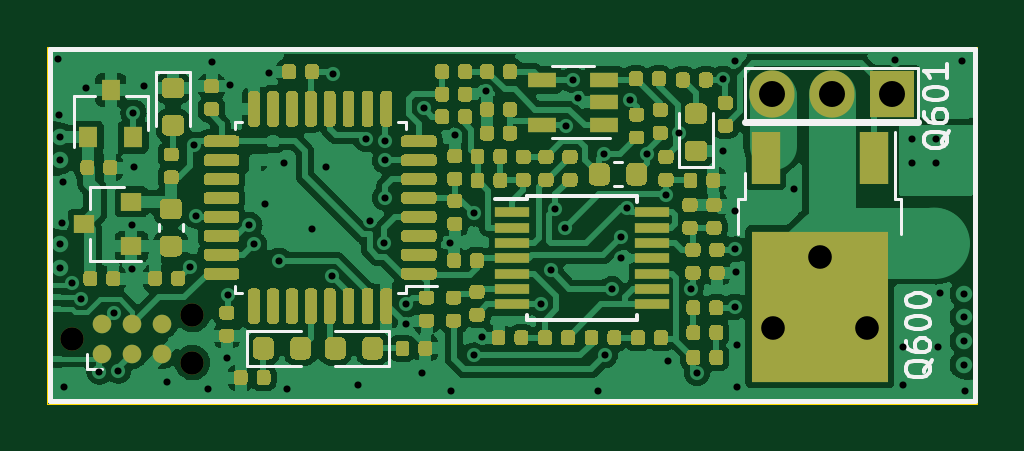
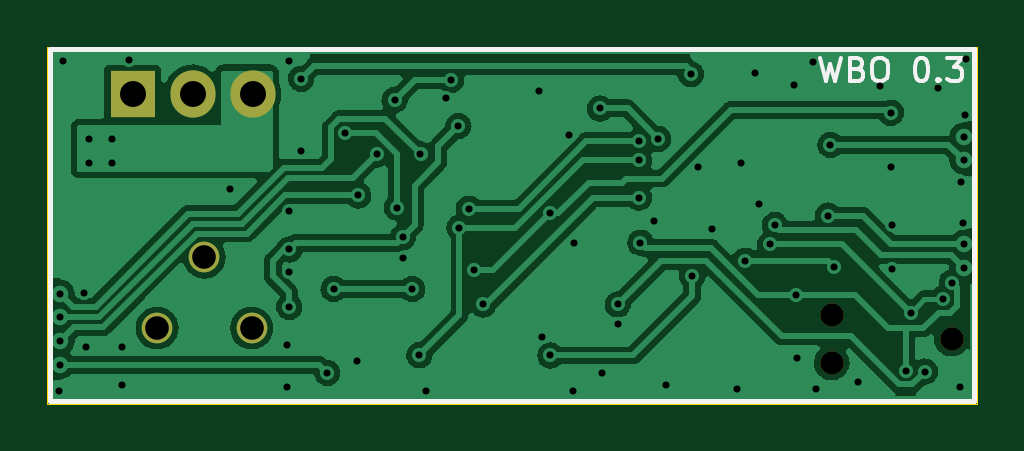
Circuit board: 9 layer files. Board 39.4 x 15.1 mm.
- drill: wbo.DRL (1834 bytes)
- bottom_copper: wbo.GBL (81043 bytes)
- bottom_silk: wbo.GBO (2545 bytes)
- bottom_mask: wbo.GBS (913 bytes)
- outline: wbo.GKO (667 bytes)
- top_copper: wbo.GTL (172252 bytes)
- top_silk: wbo.GTO (7089 bytes)
- paste: wbo.GTP (44345 bytes)
- top_mask: wbo.GTS (44813 bytes)

=== drill: wbo.DRL ===
M48
; DRILL file {KiCad (6.0.5)} date Sun Jun 19 11:05:16 2022
; FORMAT={2:4/ absolute / inch / suppress leading zeros}
; #@! TF.CreationDate,2022-06-19T11:05:16+03:00
; #@! TF.GenerationSoftware,Kicad,Pcbnew,(6.0.5)
; #@! TF.FileFunction,MixedPlating,1,2
FMAT,2
INCH,TZ
; #@! TA.AperFunction,Plated,PTH,ViaDrill
T1C0.0118
; #@! TA.AperFunction,Plated,PTH,ComponentDrill
T2C0.0118
; #@! TA.AperFunction,Plated,PTH,ComponentDrill
T3C0.0394
; #@! TA.AperFunction,Plated,PTH,ComponentDrill
T4C0.0433
; #@! TA.AperFunction,NonPlated,NPTH,ComponentDrill
T5C0.0390
%
G90
G05
T1
X177Y5748
X197Y4803
X236Y3012
X256Y3701
X276Y276
X417Y2014
X565Y1746
X650Y5256
X866Y531
X1102Y1516
X1181Y551
X1407Y2983
X1417Y2244
X1433Y4846
X1437Y3937
X1614Y5295
X1988Y354
X2382Y2283
X2441Y4311
X2480Y3134
X2677Y236
X2736Y5689
X2992Y768
X3012Y1811
X3051Y5315
X3366Y2977
X3445Y2657
X3622Y3327
X3701Y5512
X3858Y2382
X3937Y4016
X3996Y236
X4409Y2913
X4646Y3937
X4744Y2126
X4764Y5492
X5177Y315
X5309Y4411
X5374Y3051
X5606Y2681
X5629Y3431
X5630Y4370
X5630Y4055
X5984Y1654
X5984Y1319
X6240Y512
X6280Y4921
X6713Y2677
X6732Y217
X6791Y4469
X7106Y802
X7109Y3171
X7244Y1102
X7303Y5217
X8228Y1654
X8386Y2224
X8465Y3248
X8622Y2933
X8642Y4626
X8760Y5394
X8839Y5098
X9173Y217
X9272Y4154
X9291Y807
X9409Y1909
X9567Y2776
X9567Y2421
X9665Y3268
X9705Y5059
X10000Y4154
X10309Y3471
X10335Y709
X10531Y4508
X10719Y1911
X10827Y512
X11260Y5413
X11260Y4213
X11457Y5709
X11457Y3209
X11459Y2571
X11459Y1614
X11470Y2192
X11496Y984
X11496Y276
X12441Y3583
X14134Y5734
X14252Y945
X14252Y315
X14409Y4409
X14409Y4016
X14803Y4409
X14803Y4016
X14843Y945
X14882Y1850
X15236Y5709
X15295Y217
T2
X217Y4449
X217Y4055
X217Y2657
X217Y2264
X15276Y1831
X15276Y1437
X15276Y1043
X15276Y650
T3
X12087Y1260
X12874Y2441
X13661Y1260
T4
X12071Y5157
X13071Y5157
X14071Y5157
T5
X417Y1083
X2417Y1483
X2417Y683
T0
M30

=== bottom_copper: wbo.GBL (81043 bytes, source omitted) ===
=== bottom_silk: wbo.GBO ===
G04 #@! TF.GenerationSoftware,KiCad,Pcbnew,(6.0.5)*
G04 #@! TF.CreationDate,2022-06-19T11:04:54+03:00*
G04 #@! TF.ProjectId,hellen1-wbo,68656c6c-656e-4312-9d77-626f2e6b6963,0.3*
G04 #@! TF.SameCoordinates,PX4a19ba0PY5aa5910*
G04 #@! TF.FileFunction,Legend,Bot*
G04 #@! TF.FilePolarity,Positive*
%FSLAX46Y46*%
G04 Gerber Fmt 4.6, Leading zero omitted, Abs format (unit mm)*
G04 Created by KiCad (PCBNEW (6.0.5)) date 2022-06-19 11:04:54*
%MOMM*%
%LPD*%
G01*
G04 APERTURE LIST*
%ADD10C,0.150000*%
%ADD11C,0.200000*%
G04 APERTURE END LIST*
D10*
X6623809Y14647620D02*
X6385714Y13647620D01*
X6195238Y14361905D01*
X6004761Y13647620D01*
X5766666Y14647620D01*
X5052380Y14171429D02*
X4909523Y14123810D01*
X4861904Y14076191D01*
X4814285Y13980953D01*
X4814285Y13838096D01*
X4861904Y13742858D01*
X4909523Y13695239D01*
X5004761Y13647620D01*
X5385714Y13647620D01*
X5385714Y14647620D01*
X5052380Y14647620D01*
X4957142Y14600000D01*
X4909523Y14552381D01*
X4861904Y14457143D01*
X4861904Y14361905D01*
X4909523Y14266667D01*
X4957142Y14219048D01*
X5052380Y14171429D01*
X5385714Y14171429D01*
X4195238Y14647620D02*
X4004761Y14647620D01*
X3909523Y14600000D01*
X3814285Y14504762D01*
X3766666Y14314286D01*
X3766666Y13980953D01*
X3814285Y13790477D01*
X3909523Y13695239D01*
X4004761Y13647620D01*
X4195238Y13647620D01*
X4290476Y13695239D01*
X4385714Y13790477D01*
X4433333Y13980953D01*
X4433333Y14314286D01*
X4385714Y14504762D01*
X4290476Y14600000D01*
X4195238Y14647620D01*
X2385714Y14647620D02*
X2290476Y14647620D01*
X2195238Y14600000D01*
X2147619Y14552381D01*
X2100000Y14457143D01*
X2052380Y14266667D01*
X2052380Y14028572D01*
X2100000Y13838096D01*
X2147619Y13742858D01*
X2195238Y13695239D01*
X2290476Y13647620D01*
X2385714Y13647620D01*
X2480952Y13695239D01*
X2528571Y13742858D01*
X2576190Y13838096D01*
X2623809Y14028572D01*
X2623809Y14266667D01*
X2576190Y14457143D01*
X2528571Y14552381D01*
X2480952Y14600000D01*
X2385714Y14647620D01*
X1623809Y13742858D02*
X1576190Y13695239D01*
X1623809Y13647620D01*
X1671428Y13695239D01*
X1623809Y13742858D01*
X1623809Y13647620D01*
X1242857Y14647620D02*
X623809Y14647620D01*
X957142Y14266667D01*
X814285Y14266667D01*
X719047Y14219048D01*
X671428Y14171429D01*
X623809Y14076191D01*
X623809Y13838096D01*
X671428Y13742858D01*
X719047Y13695239D01*
X814285Y13647620D01*
X1100000Y13647620D01*
X1195238Y13695239D01*
X1242857Y13742858D01*
D11*
G04 #@! TO.C,M600*
X39250000Y15000000D02*
X100000Y15000000D01*
X100000Y15000000D02*
X100000Y100000D01*
X100000Y100000D02*
X39250000Y100000D01*
X39250000Y100000D02*
X39250000Y15000000D01*
G04 #@! TD*
M02*

=== bottom_mask: wbo.GBS ===
G04 #@! TF.GenerationSoftware,KiCad,Pcbnew,(6.0.5)*
G04 #@! TF.CreationDate,2022-06-19T11:04:54+03:00*
G04 #@! TF.ProjectId,hellen1-wbo,68656c6c-656e-4312-9d77-626f2e6b6963,0.3*
G04 #@! TF.SameCoordinates,PX4a19ba0PY5aa5910*
G04 #@! TF.FileFunction,Soldermask,Bot*
G04 #@! TF.FilePolarity,Negative*
%FSLAX46Y46*%
G04 Gerber Fmt 4.6, Leading zero omitted, Abs format (unit mm)*
G04 Created by KiCad (PCBNEW (6.0.5)) date 2022-06-19 11:04:54*
%MOMM*%
%LPD*%
G01*
G04 APERTURE LIST*
%ADD10C,1.300000*%
%ADD11C,0.990600*%
%ADD12R,1.905000X2.000000*%
%ADD13O,1.905000X2.000000*%
G04 APERTURE END LIST*
D10*
G04 #@! TO.C,Q600*
X30700000Y3200000D03*
X34700000Y3200000D03*
X32700000Y6200000D03*
G04 #@! TD*
D11*
G04 #@! TO.C,J600*
X1060000Y2750000D03*
X6140000Y1734000D03*
X6140000Y3766000D03*
G04 #@! TD*
D12*
G04 #@! TO.C,Q601*
X35740000Y13100000D03*
D13*
X33200000Y13100000D03*
X30660000Y13100000D03*
G04 #@! TD*
M02*

=== outline: wbo.GKO ===
G04 #@! TF.GenerationSoftware,KiCad,Pcbnew,(6.0.5)*
G04 #@! TF.CreationDate,2022-06-19T11:04:54+03:00*
G04 #@! TF.ProjectId,hellen1-wbo,68656c6c-656e-4312-9d77-626f2e6b6963,0.3*
G04 #@! TF.SameCoordinates,PX4a19ba0PY5aa5910*
G04 #@! TF.FileFunction,Profile,NP*
%FSLAX46Y46*%
G04 Gerber Fmt 4.6, Leading zero omitted, Abs format (unit mm)*
G04 Created by KiCad (PCBNEW (6.0.5)) date 2022-06-19 11:04:54*
%MOMM*%
%LPD*%
G01*
G04 APERTURE LIST*
G04 #@! TA.AperFunction,Profile*
%ADD10C,0.020000*%
G04 #@! TD*
G04 APERTURE END LIST*
D10*
X0Y0D02*
X39350000Y0D01*
X39350000Y0D02*
X39350000Y15100000D01*
X39350000Y15100000D02*
X0Y15100000D01*
X0Y15100000D02*
X0Y0D01*
M02*

=== top_copper: wbo.GTL (172252 bytes, source omitted) ===
=== top_silk: wbo.GTO (7089 bytes, source omitted) ===
=== paste: wbo.GTP (44345 bytes, source omitted) ===
=== top_mask: wbo.GTS (44813 bytes, source omitted) ===
